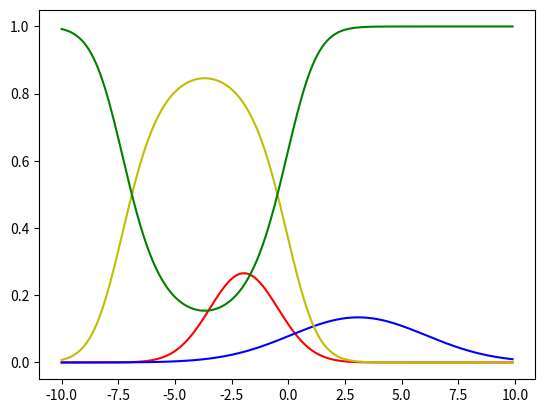

Write Python code to recreate this figure.
import numpy as np
from matplotlib import pyplot as plt
import math

n1 = 20
n2 = 50

m1 = -2.6
m2 = 3.3

std1 = 2
std2 = 3

data = []

d1 = []
for i in range(n1):
    x1 = np.random.normal(m1, std1)

    d1.append([x1, 0])

d1.sort()
data += d1

d2 = []
for i in range(n2):
    x2 = np.random.normal(m2, std2)

    d2.append([x2, 1])

d2.sort()
data += d2

data = np.array(data)


# MLE Estimates
em1 = 0
em2 = 0

for x, c in data:
    if c == 0:
        em1 += x
    else:
        em2 += x

em1 /= n1
em2 /= n2

evar1 = 0
evar2 = 0

for x, c in data:
    if c == 0:
        evar1 += (x - em1) ** 2
    else:
        evar2 += (x - em2) ** 2

evar1 /= n1
evar2 /= n2

print("MLE mean1 = %s, real mean1 = %s" % (em1, m1))
print("MLE mean2 = %s, real mean2 = %s" % (em2, m2))

print("MLE var1 = %s, real var1 = %s" % (evar1, std1 ** 2))
print("MLE var2 = %s, real var2 = %s" % (evar2, std2 ** 2))

# Priors
pc1 = n1 / (n1 + n2)
pc2 = n2 / (n1 + n2)

points = [p for p in np.arange(-10, 10, 0.1)]

norm_density = lambda point, m, var: 1 / (math.sqrt(var) * np.sqrt(2 * np.pi)) * np.exp(-(point - m) ** 2 / (2 * math.sqrt(var) ** 2))

plt.plot(points, [norm_density(p, em1, evar1) for p in points], color='r')
plt.plot(points, [norm_density(p, em2, evar2) for p in points], color='b')

posterior = lambda point, likelihood, prior: (likelihood * prior) / (norm_density(point, em1, evar1) * pc1 + norm_density(point, em2, evar2) * pc2)

plt.plot(points, [posterior(p, norm_density(p, em1, evar1), pc1) for p in points], color='y')
plt.plot(points, [posterior(p, norm_density(p, em2, evar2), pc2) for p in points], color='g')



plt.show()